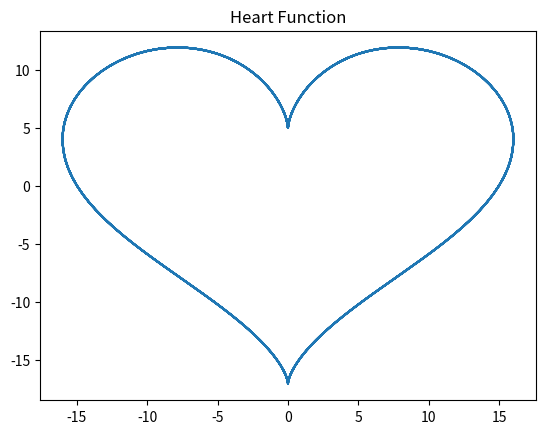

The matplotlib source for this figure:
import numpy as np
import matplotlib.pyplot as plt

# Class to plot the heart (but do we really need oo for plotting a single heart)
class HeartFunc:
    # Constructor for x and y values
    def __init__(self):
        self.x = np.linspace(-20, 20, 1000)
    # Function to calculate the x and y values
    def heartFunction(self):
        plotX = 16*np.sin(self.x)**3
        plotY = 13*np.cos(self.x) - 5*np.cos(2*self.x) - 2*np.cos(3*self.x) - np.cos(4*self.x)

        return plotX, plotY
    # Function to plot the heart
    def plotHeart(self, plotX, plotY):
        plt.plot(plotX, plotY)
        plt.title("Heart Function")
        plt.show()

if __name__ == "__main__":
    heart = HeartFunc()
    plotX, plotY = heart.heartFunction()
    heart.plotHeart(plotX, plotY)